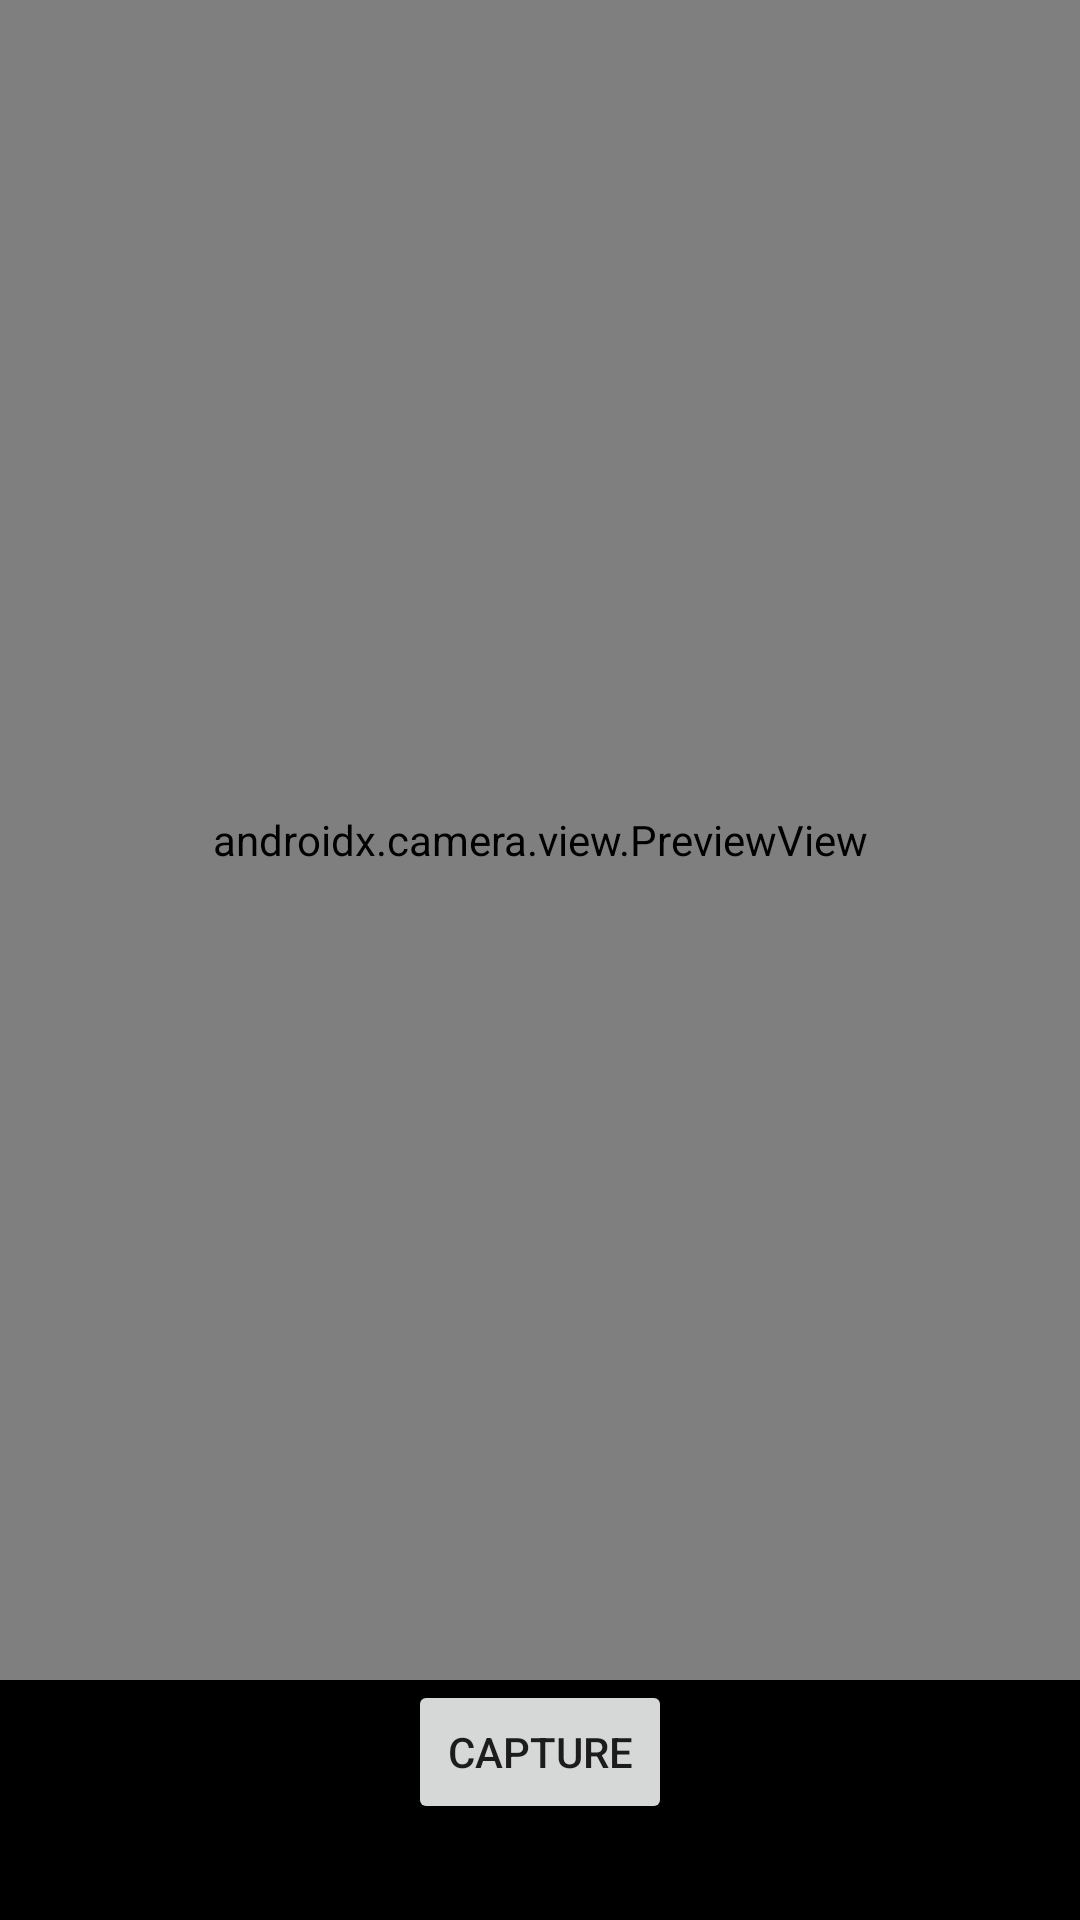

Reconstruct the res/layout file that produces this screen, plus the resources it refers to.
<!-- AndroidManifest.xml: application theme Theme.StreamSwitcher -->
<!-- res/layout/activity_capture.xml -->
<?xml version="1.0" encoding="utf-8"?>
<androidx.constraintlayout.widget.ConstraintLayout xmlns:android="http://schemas.android.com/apk/res/android"
    xmlns:app="http://schemas.android.com/apk/res-auto"
    android:layout_width="match_parent"
    android:layout_height="match_parent"
    android:background="@android:color/black">

    <androidx.camera.view.PreviewView
        android:id="@+id/previewView"
        android:layout_width="0dp"
        android:layout_height="0dp"
        app:layout_constraintTop_toTopOf="parent"
        app:layout_constraintBottom_toTopOf="@id/captureButton"
        app:layout_constraintStart_toStartOf="parent"
        app:layout_constraintEnd_toEndOf="parent" />

    <Button
        android:id="@+id/captureButton"
        android:layout_width="wrap_content"
        android:layout_height="wrap_content"
        android:layout_marginBottom="32dp"
        android:text="Capture"
        app:layout_constraintBottom_toBottomOf="parent"
        app:layout_constraintStart_toStartOf="parent"
        app:layout_constraintEnd_toEndOf="parent" />

</androidx.constraintlayout.widget.ConstraintLayout>
<!-- resources referenced by this layout -->
<resources>
  <style name="Theme.StreamSwitcher" parent="Theme.MaterialComponents.DayNight.NoActionBar">
          <item name="android:statusBarColor">@android:color/black</item>
          <item name="android:windowBackground">@android:color/black</item>
      </style>
</resources>
